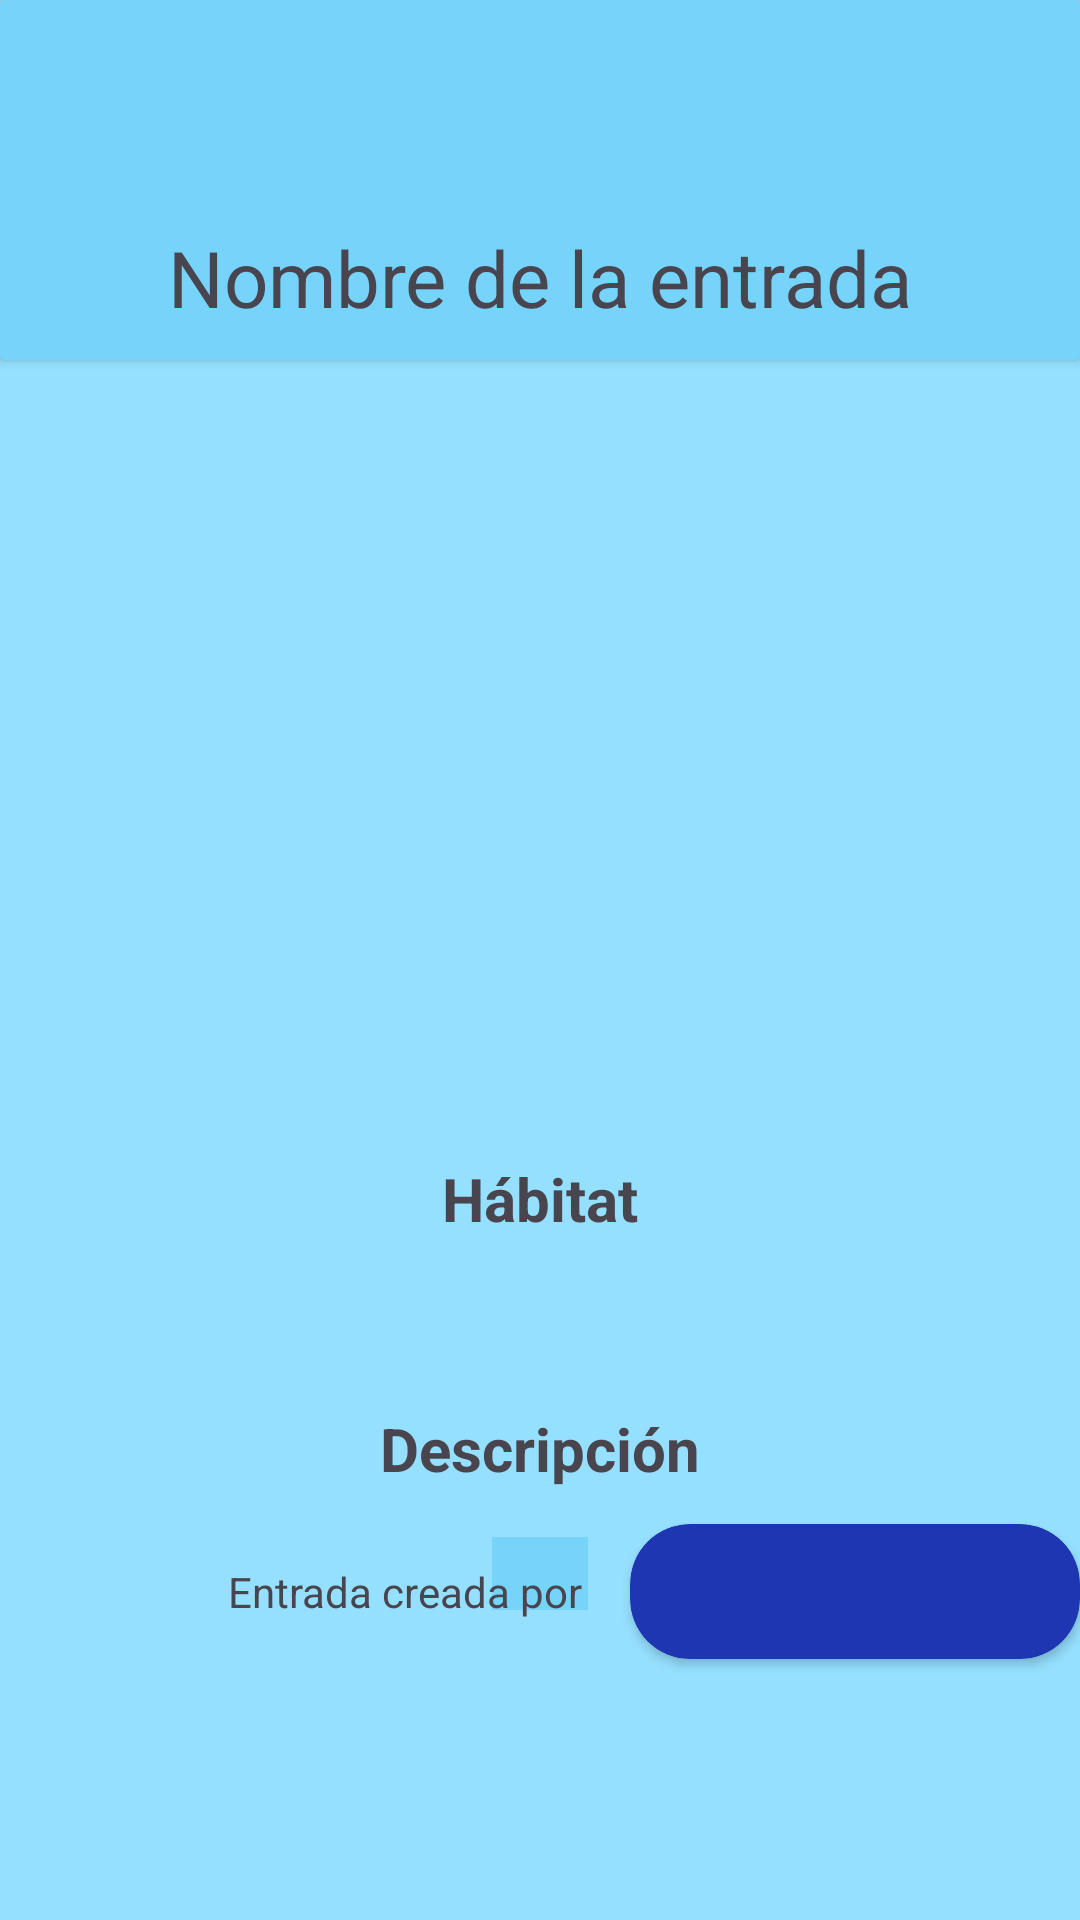

Reconstruct the res/layout file that produces this screen, plus the resources it refers to.
<!-- AndroidManifest.xml: application theme Theme.ProyectoPrimerTrimestre -->
<!-- res/layout/activity_entrada.xml -->
<?xml version="1.0" encoding="utf-8"?>
<androidx.constraintlayout.widget.ConstraintLayout xmlns:android="http://schemas.android.com/apk/res/android"
    xmlns:app="http://schemas.android.com/apk/res-auto"
    xmlns:tools="http://schemas.android.com/tools"
    android:layout_width="match_parent"
    android:layout_height="match_parent"
    tools:context=".EntradaActivity"
    android:background="@color/background">


    <androidx.cardview.widget.CardView
        android:id="@+id/topAppBar"
        android:layout_width="match_parent"
        android:layout_height="@dimen/app_bar_height"
        app:layout_constraintStart_toStartOf="parent"
        app:layout_constraintEnd_toEndOf="parent"
        app:layout_constraintTop_toTopOf="parent"
        android:backgroundTint="@color/secondary">

        <androidx.constraintlayout.widget.ConstraintLayout
            android:layout_width="match_parent"
            android:layout_height="match_parent">

            <TextView
                android:id="@+id/tvNombreEntrada"
                android:layout_width="wrap_content"
                android:layout_height="wrap_content"
                app:layout_constraintStart_toStartOf="parent"
                app:layout_constraintEnd_toEndOf="parent"
                app:layout_constraintBottom_toBottomOf="parent"
                android:text="@string/nombrentrada"
                android:textSize="@dimen/textsize_topAppBar"
                android:layout_marginBottom="@dimen/topAppBar_text_margin"/>


        </androidx.constraintlayout.widget.ConstraintLayout>

    </androidx.cardview.widget.CardView>

    <ImageView
        android:id="@+id/ivEntrada"
        android:layout_width="match_parent"
        android:layout_height="@dimen/imgentrada_height"
        app:layout_constraintStart_toStartOf="parent"
        app:layout_constraintEnd_toEndOf="parent"
        app:layout_constraintTop_toBottomOf="@id/topAppBar"
        />
    />

    <TextView
        android:id="@+id/tvHabitat"
        android:layout_width="wrap_content"
        android:layout_height="wrap_content"
        app:layout_constraintTop_toBottomOf="@id/ivEntrada"
        app:layout_constraintStart_toStartOf="parent"
        app:layout_constraintEnd_toEndOf="parent"
        android:layout_marginTop="@dimen/common_padding_default"
        android:text="@string/habitat"
        android:textStyle="bold"
        android:textSize="@dimen/textsize_entrada"
        />

    <TextView
        android:id="@+id/tvHabitTexto"
        android:layout_width="wrap_content"
        android:layout_height="wrap_content"
        app:layout_constraintTop_toBottomOf="@id/tvHabitat"
        app:layout_constraintStart_toStartOf="parent"
        app:layout_constraintEnd_toEndOf="parent"
        android:layout_marginTop="@dimen/common_padding_default"
        android:textSize="@dimen/textsize_info"
        android:background="@color/secondary"
        />

    <TextView
        android:id="@+id/tvDescripcion"
        android:layout_width="wrap_content"
        android:layout_height="wrap_content"
        app:layout_constraintTop_toBottomOf="@id/tvHabitTexto"
        app:layout_constraintStart_toStartOf="parent"
        app:layout_constraintEnd_toEndOf="parent"
        android:layout_marginTop="@dimen/common_padding_default"
        android:text="@string/descripcion"
        android:textStyle="bold"
        android:textSize="@dimen/textsize_entrada"
        />

    <TextView
        android:id="@+id/tvDescripTexto"
        android:layout_width="wrap_content"
        android:layout_height="wrap_content"
        app:layout_constraintTop_toBottomOf="@id/tvDescripcion"
        app:layout_constraintStart_toStartOf="parent"
        app:layout_constraintEnd_toEndOf="parent"
        android:layout_marginTop="@dimen/common_padding_default"
        android:paddingHorizontal="@dimen/common_padding_default"
        android:textSize="@dimen/textsize_info"
        android:background="@color/secondary"
        />

    <TextView
        android:id="@+id/tvCreadaPor"
        android:layout_width="wrap_content"
        android:layout_height="wrap_content"
        app:layout_constraintBottom_toBottomOf="parent"
        android:layout_marginBottom="@dimen/entradapor_marginBottom"
        android:layout_marginRight="@dimen/marginright_creadapor"
        app:layout_constraintStart_toStartOf="parent"
        app:layout_constraintEnd_toEndOf="parent"
        android:text="@string/creadapor"

        />

    <androidx.cardview.widget.CardView
        android:id="@+id/user"
        android:layout_width="@dimen/usuarioWidth2"
        android:layout_height="@dimen/usuarioHeight2"
        app:cardCornerRadius="20dp"
        app:layout_constraintStart_toEndOf="@id/tvCreadaPor"
        app:layout_constraintBottom_toBottomOf="@id/tvCreadaPor"
        app:layout_constraintTop_toTopOf="@id/tvCreadaPor"
        android:layout_marginLeft="@dimen/common_padding_default"
        android:backgroundTint="@color/azulmarino">

        <androidx.constraintlayout.widget.ConstraintLayout
            android:layout_width="match_parent"
            android:layout_height="match_parent">

            <ImageView
                android:id="@+id/imgPhoto"
                android:layout_width="@dimen/card_img_profile_size2"
                android:layout_height="@dimen/card_img_profile_size2"
                android:contentDescription="@string/description_entry_photo"
                android:layout_margin="@dimen/common_margin_min"
                app:layout_constraintStart_toStartOf="parent"
                app:layout_constraintTop_toTopOf="parent"
                app:layout_constraintBottom_toBottomOf="parent"/>


            <TextView
                android:id="@+id/tvUser"
                android:layout_width="wrap_content"
                android:layout_height="wrap_content"
                app:layout_constraintStart_toEndOf="@id/imgPhoto"
                app:layout_constraintEnd_toEndOf="parent"
                app:layout_constraintTop_toTopOf="parent"
                app:layout_constraintBottom_toBottomOf="parent"
                android:textSize="@dimen/textsize_username"
                android:textColor="@color/white"
                android:paddingLeft="@dimen/entrada_marginBottom"
                />

        </androidx.constraintlayout.widget.ConstraintLayout>

    </androidx.cardview.widget.CardView>

</androidx.constraintlayout.widget.ConstraintLayout>
<!-- resources referenced by this layout -->
<resources>
  <color name="azulmarino">#1E36B1</color>
  <color name="background">#95E0FF</color>
  <color name="secondary">#76D3FA</color>
  <color name="white">#FFFFFFFF</color>
  <dimen name="app_bar_height">120dp</dimen>
  <dimen name="card_img_profile_size2">30dp</dimen>
  <dimen name="common_margin_min">8dp</dimen>
  <dimen name="common_padding_default">16dp</dimen>
  <dimen name="entrada_marginBottom">5dp</dimen>
  <dimen name="entradapor_marginBottom">100dp</dimen>
  <dimen name="imgentrada_height">250dp</dimen>
  <dimen name="marginright_creadapor">90dp</dimen>
  <dimen name="textsize_entrada">20sp</dimen>
  <dimen name="textsize_info">18sp</dimen>
  <dimen name="textsize_topAppBar">26sp</dimen>
  <dimen name="textsize_username">12sp</dimen>
  <dimen name="topAppBar_text_margin">10dp</dimen>
  <dimen name="usuarioHeight2">45dp</dimen>
  <dimen name="usuarioWidth2">150dp</dimen>
  <string name="creadapor">Entrada creada por</string>
  <string name="descripcion">Descripción</string>
  <string name="description_entry_photo">Foto de la entrada</string>
  <string name="habitat">Hábitat</string>
  <string name="nombrentrada">Nombre de la entrada</string>
  <style name="Theme.ProyectoPrimerTrimestre" parent="Base.Theme.ProyectoPrimerTrimestre" />
  <style name="Base.Theme.ProyectoPrimerTrimestre" parent="Theme.Material3.DayNight.NoActionBar">
  
  
  
  
      </style>
</resources>
